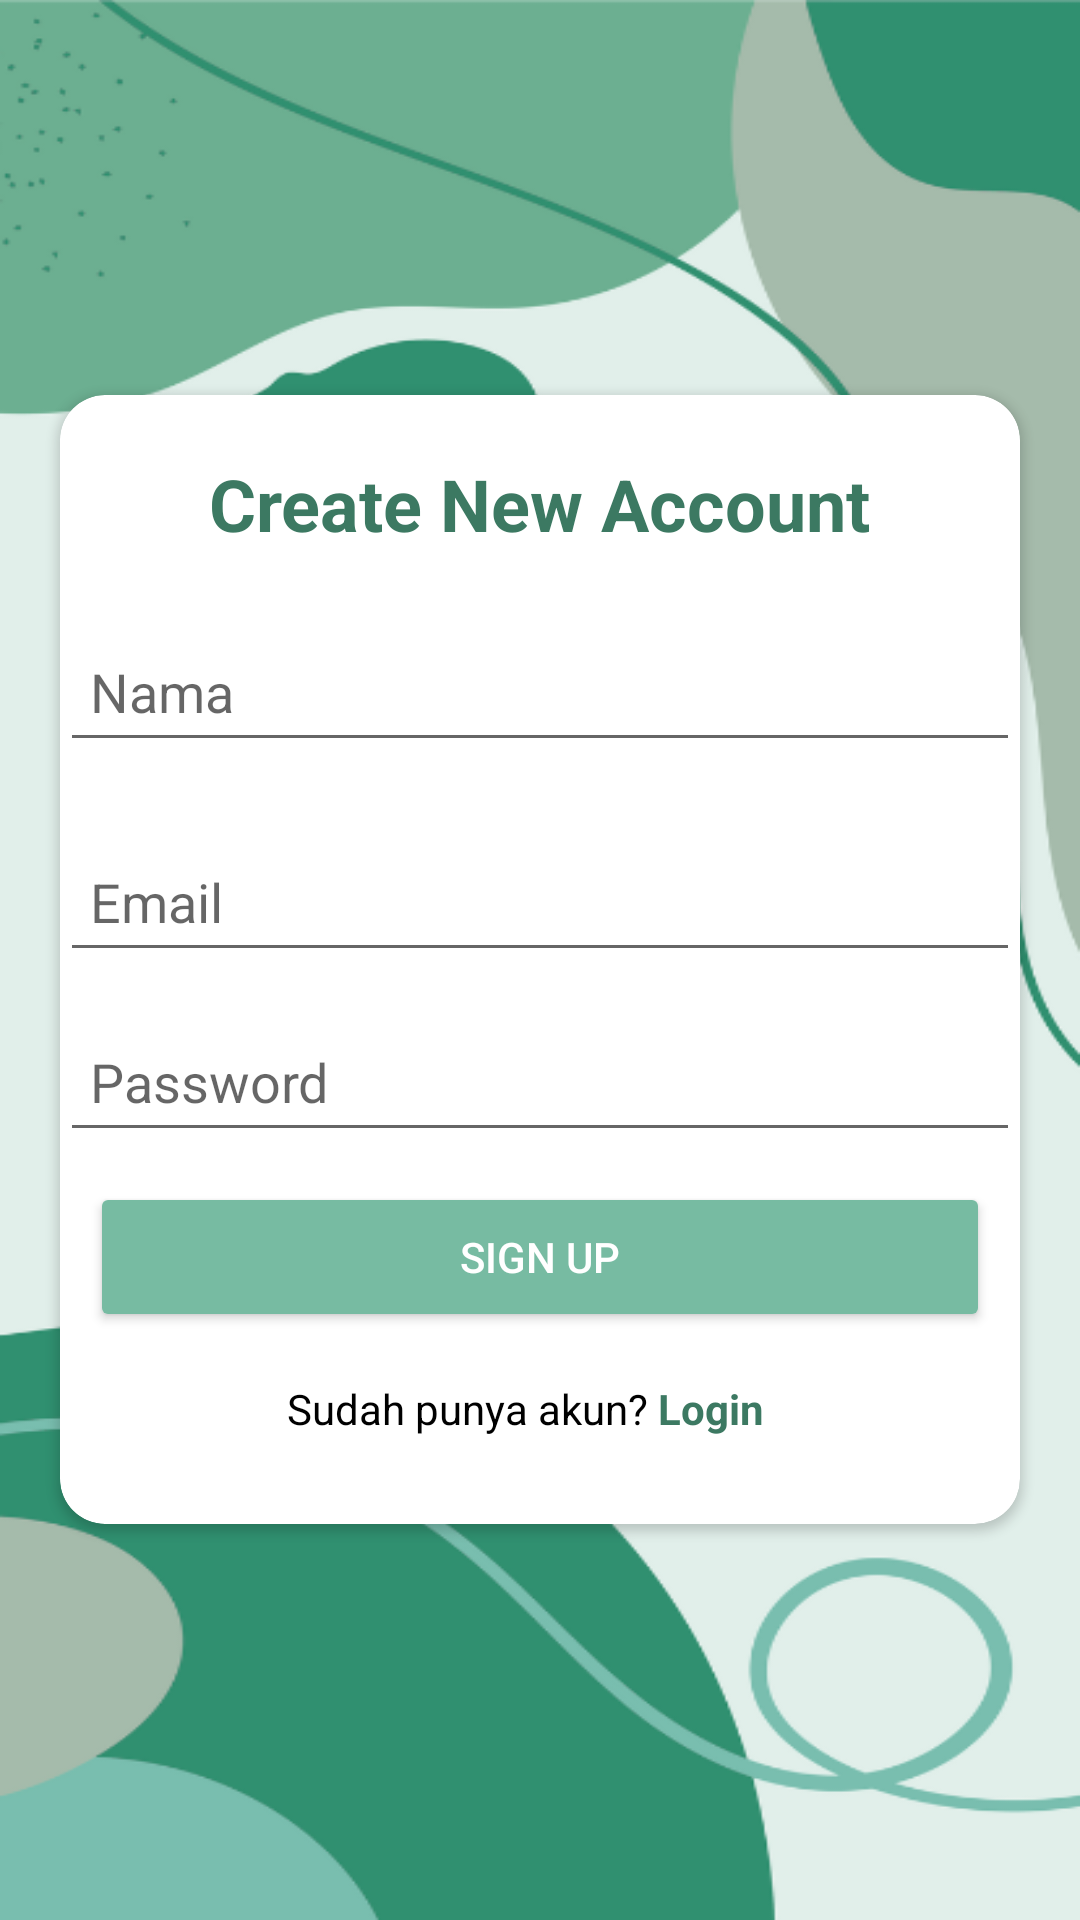

Android layout source for this screen:
<!-- AndroidManifest.xml: application theme Theme.Projek_ImunKu -->
<!-- res/layout/fragment_register.xml -->
<?xml version="1.0" encoding="utf-8"?>
<LinearLayout xmlns:android="http://schemas.android.com/apk/res/android"
    xmlns:app="http://schemas.android.com/apk/res-auto"
    xmlns:tools="http://schemas.android.com/tools"
    android:layout_width="match_parent"
    android:layout_height="match_parent"
    android:gravity="center"
    android:orientation="vertical"
    android:background="@drawable/bg_reg"
    tools:context=".LoginActivity">

    
    <androidx.cardview.widget.CardView
        android:layout_width="match_parent"
        android:layout_height="wrap_content"
        android:layout_margin="20dp"
        app:cardCornerRadius="15dp"
        app:cardElevation="2dp"
        android:padding="20dp"
        android:background="@color/white"
        tools:ignore="MissingClass">

        <LinearLayout
            android:layout_width="match_parent"
            android:layout_height="wrap_content"
            android:orientation="vertical">

            <TextView
                android:layout_width="wrap_content"
                android:layout_height="wrap_content"
                android:layout_marginTop="20dp"
                android:text="Create New Account"
                android:textSize="24sp"
                android:textStyle="bold"
                android:textColor="@color/green2"
                android:layout_gravity="center" />

            <EditText
                android:id="@+id/etUsername"
                android:layout_width="match_parent"
                android:layout_height="50dp"
                android:hint="Nama"
                android:paddingStart="10dp"
                android:inputType="textEmailAddress"
                android:layout_marginTop="20dp"/>

            <EditText
                android:id="@+id/etEmail"
                android:layout_width="match_parent"
                android:layout_height="50dp"
                android:hint="Email"
                android:paddingStart="10dp"
                android:inputType="textEmailAddress"
                android:layout_marginTop="20dp"/>

            <EditText
                android:id="@+id/etPassword"
                android:layout_width="match_parent"
                android:layout_height="50dp"
                android:hint="Password"
                android:paddingStart="10dp"
                android:inputType="textPassword"
                android:layout_marginTop="10dp"/>

            <Button
                android:id="@+id/btnRegister"
                android:layout_width="300dp"
                android:layout_height="50dp"
                android:layout_marginTop="10dp"
                android:layout_gravity="center"
                android:text="SIGN UP"
                android:textColor="#FFFFFF"
                android:backgroundTint="@color/green1"/>

            <LinearLayout
                android:layout_width="wrap_content"
                android:layout_height="wrap_content"
                android:orientation="horizontal"
                android:layout_gravity="center"
                android:layout_marginTop="16dp">

                <TextView
                    android:id="@+id/tv_sudah_punya_akun"
                    android:layout_width="wrap_content"
                    android:layout_height="wrap_content"
                    android:text="Sudah punya akun?"
                    android:textColor="#000000"
                    android:textSize="14sp" />

                <TextView
                    android:id="@+id/tvGoToLogin"
                    android:layout_width="wrap_content"
                    android:layout_height="wrap_content"
                    android:minWidth="48dp"
                    android:minHeight="48dp"
                    android:text=" Login"
                    android:textColor="@color/green2"
                    android:textStyle="bold"
                    android:textSize="14sp"
                    android:clickable="true"
                    android:focusable="true" />
            </LinearLayout>

        </LinearLayout>

    </androidx.cardview.widget.CardView>

</LinearLayout>
<!-- resources referenced by this layout -->
<resources>
  <color name="green1">#77bba2</color>
  <color name="green2">#3c7962</color>
  <color name="white">#FFFFFFFF</color>
  <!-- drawable bg_reg: png bitmap (drawable, 58558 bytes) -->
  <style name="Theme.Projek_ImunKu" parent="Theme.MaterialComponents.DayNight.DarkActionBar">
          
          <item name="colorPrimary">@color/purple_500</item>
          <item name="colorPrimaryVariant">@color/purple_700</item>
          <item name="colorOnPrimary">@color/white</item>
          
          <item name="colorSecondary">@color/teal_200</item>
          <item name="colorSecondaryVariant">@color/teal_700</item>
          <item name="colorOnSecondary">@color/black</item>
          
          <item name="android:statusBarColor">?attr/colorPrimaryVariant</item>
          
      </style>
  <color name="purple_500">#B2CD9C</color>
  <color name="purple_700">#B2CD9C</color>
  <color name="teal_200">#03DAC5</color>
  <color name="teal_700">#018786</color>
  <color name="black">#FF000000</color>
</resources>
